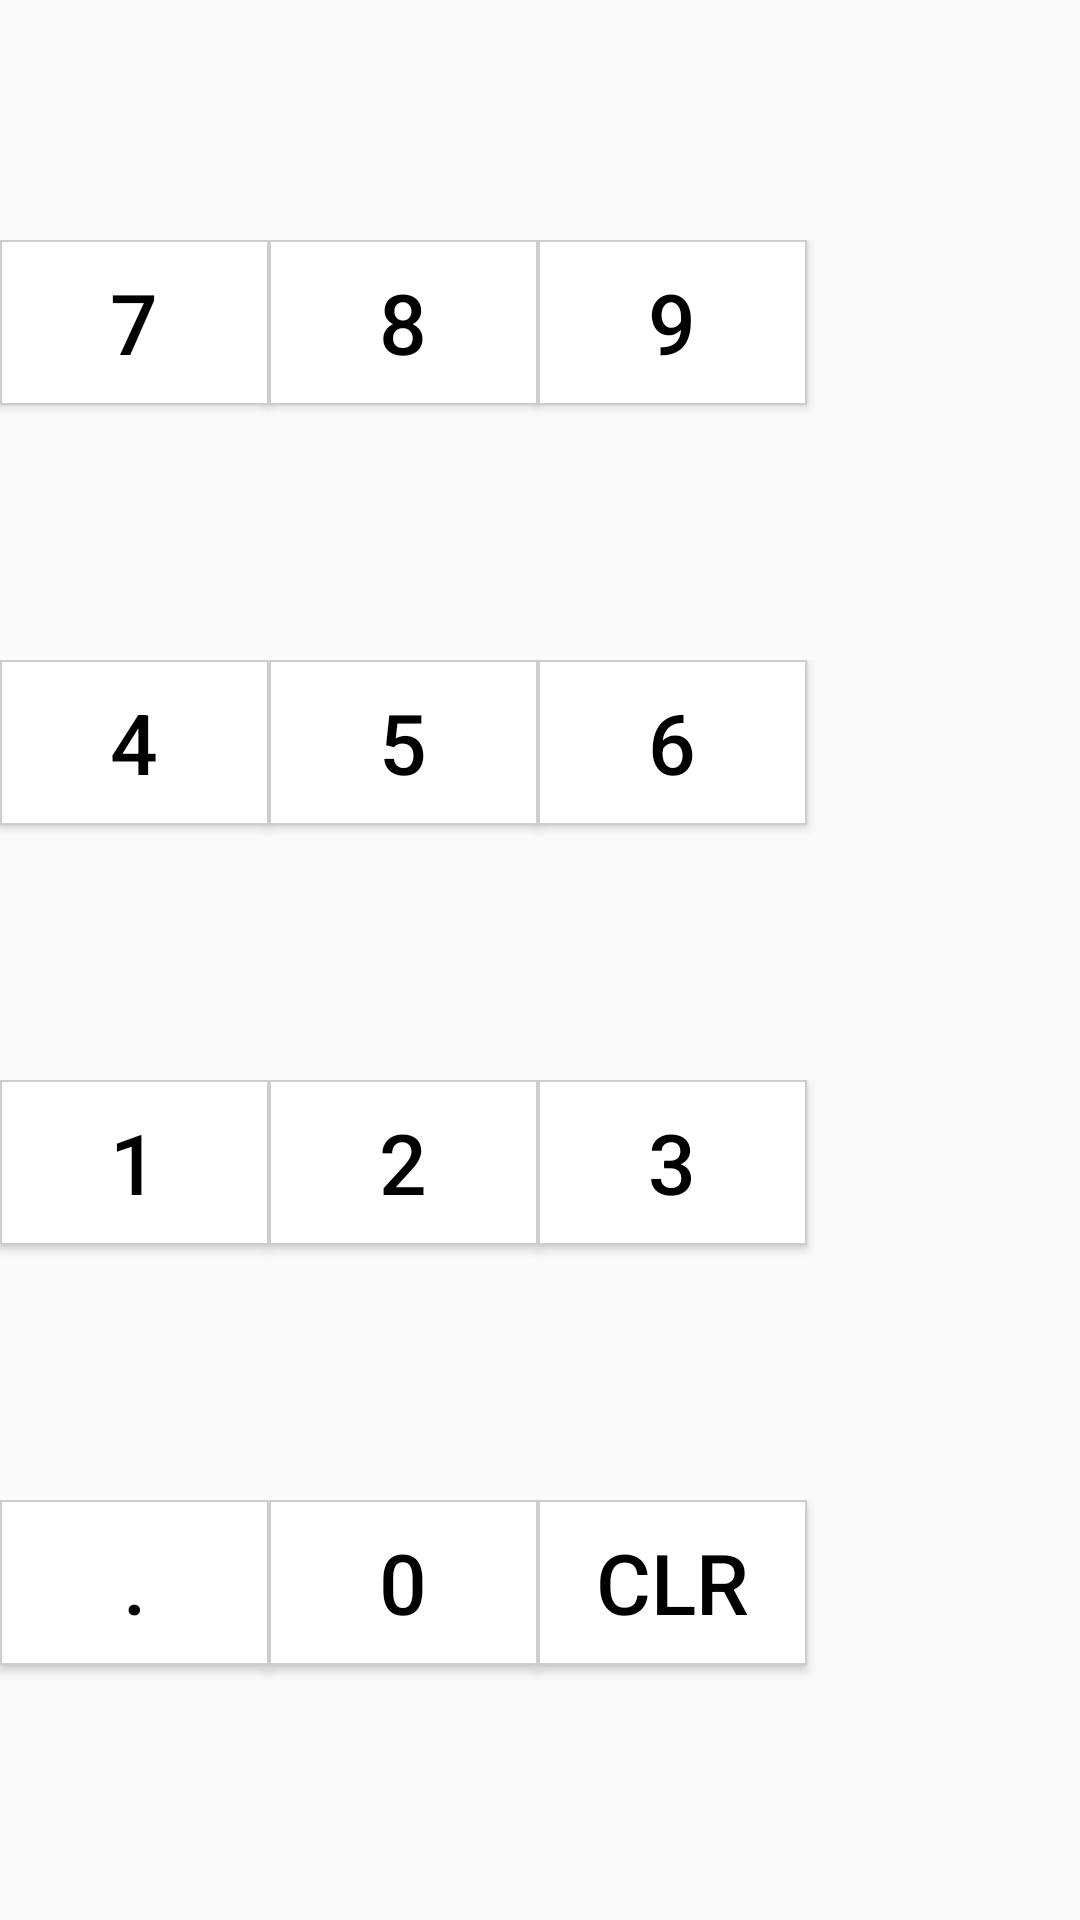

Write the Android layout XML for this screen, with the resource values it uses.
<!-- AndroidManifest.xml: application theme Theme.Spending -->
<!-- res/layout/fragment_calculator.xml -->
<?xml version="1.0" encoding="utf-8"?>
<FrameLayout xmlns:android="http://schemas.android.com/apk/res/android"
    xmlns:tools="http://schemas.android.com/tools"
    android:layout_width="match_parent"
    android:layout_height="match_parent"
    tools:context=".ui.transaction.CalculatorFragment">

    <LinearLayout
        android:layout_width="match_parent"
        android:layout_height="match_parent"
        android:orientation="vertical">

        <TextView
            android:id="@+id/tvExpression"
            android:layout_width="match_parent"
            android:layout_height="80sp"
            android:elegantTextHeight="true"
            android:ellipsize="start"
            android:gravity="end"
            android:singleLine="false"
            android:layout_marginEnd="10dp"
            android:layout_marginStart="10dp"
            android:scrollbars = "vertical"
            android:textColor="@color/number_action_button"
            android:textSize="18sp" />

        <LinearLayout
            android:layout_width="match_parent"
            android:layout_height="match_parent"
            android:orientation="vertical">


            <LinearLayout
                android:layout_width="match_parent"
                android:layout_height="0dp"
                android:layout_weight="1"
                android:orientation="horizontal">

                <TextView
                    android:id="@+id/tvSeven"
                    style="@style/NumberButtonStyle"
                    android:text="@string/number_7" />

                <TextView
                    android:id="@+id/tvEight"
                    style="@style/NumberButtonStyle"
                    android:text="@string/number_8" />

                <TextView
                    android:id="@+id/tvNine"
                    style="@style/NumberButtonStyle"
                    android:text="@string/number_9" />

                <TextView
                    android:id="@+id/tvDate"
                    style="@style/ActionButtonStyle"
                    android:text="16/11/20" />
            </LinearLayout>

            <LinearLayout
                android:layout_width="match_parent"
                android:layout_height="0dp"
                android:layout_weight="1"
                android:orientation="horizontal">

                <TextView
                    android:id="@+id/tvFour"
                    style="@style/NumberButtonStyle"
                    android:text="@string/number_4" />

                <TextView
                    android:id="@+id/tvFive"
                    style="@style/NumberButtonStyle"
                    android:text="@string/number_5" />

                <TextView
                    android:id="@+id/tvSix"
                    style="@style/NumberButtonStyle"
                    android:text="@string/number_6" />

                <TextView
                    android:id="@+id/tvMinus"
                    style="@style/ActionButtonStyle"
                    android:text="@string/number_minus" />
            </LinearLayout>

            <LinearLayout
                android:layout_width="match_parent"
                android:layout_height="0dp"
                android:layout_weight="1"
                android:orientation="horizontal">

                <TextView
                    android:id="@+id/tvOne"
                    style="@style/NumberButtonStyle"
                    android:text="@string/number_1" />

                <TextView
                    android:id="@+id/tvTwo"
                    style="@style/NumberButtonStyle"
                    android:text="@string/number_2" />

                <TextView
                    android:id="@+id/tvThree"
                    style="@style/NumberButtonStyle"
                    android:text="@string/number_3" />

                <TextView
                    android:id="@+id/tvPlus"
                    style="@style/ActionButtonStyle"
                    android:text="@string/number_plus" />
            </LinearLayout>

            <LinearLayout
                android:layout_width="match_parent"
                android:layout_height="0dp"
                android:layout_weight="1"
                android:orientation="horizontal">

                <TextView
                    android:id="@+id/tvDot"
                    style="@style/NumberButtonStyle"
                    android:text="@string/number_dot" />

                <TextView
                    android:id="@+id/tvZero"
                    style="@style/NumberButtonStyle"
                    android:text="@string/number_0" />

                <TextView
                    android:id="@+id/tvBack"
                    style="@style/NumberButtonStyle"
                    android:text="@string/number_clear" />

                <TextView
                    android:id="@+id/tvEquals"
                    style="@style/OperatorButtonStyle"
                    android:text="@string/number_equal" />
            </LinearLayout>
        </LinearLayout>
    </LinearLayout>
</FrameLayout>
<!-- resources referenced by this layout -->
<resources>
  <color name="number_action_button">#455A64</color>
  <string name="number_0">0</string>
  <string name="number_1">1</string>
  <string name="number_2">2</string>
  <string name="number_3">3</string>
  <string name="number_4">4</string>
  <string name="number_5">5</string>
  <string name="number_6">6</string>
  <string name="number_7">7</string>
  <string name="number_8">8</string>
  <string name="number_9">9</string>
  <string name="number_clear">CLR</string>
  <string name="number_dot">.</string>
  <string name="number_equal">=</string>
  <string name="number_minus">-</string>
  <string name="number_plus">+</string>
  <style name="ActionButtonStyle" parent="Widget.AppCompat.Button">
          <item name="android:layout_width">0dp</item>
          <item name="android:layout_height">0dp</item>
          <item name="android:layout_weight">1</item>
          <item name="android:background">@drawable/btn_number_select</item>
          <item name="android:textColor">@color/black</item>
          <item name="android:gravity">center</item>
          <item name="android:textSize">28sp</item>
          <item name="android:clickable">true</item>
          <item name="android:focusable">true</item>
          <item name="android:layout_margin">0.5dp</item>
      </style>
  <style name="NumberButtonStyle" parent="Widget.AppCompat.Button">
          <item name="android:layout_width">0dp</item>
          <item name="android:layout_height">55dp</item>
          <item name="android:layout_weight">1</item>
          <item name="android:textSize">28sp</item>
          <item name="android:clickable">true</item>
          <item name="android:focusable">true</item>
          <item name="android:textColor">@color/black</item>
          <item name="android:background">@drawable/btn_number_select</item>
          <item name="android:gravity">center</item>
      </style>
  <style name="OperatorButtonStyle" parent="Widget.AppCompat.Button">
          <item name="android:layout_width">0dp</item>
          <item name="android:layout_height">0dp</item>
          <item name="android:layout_weight">1</item>
          <item name="android:background">@drawable/btn_number_select</item>
          <item name="android:textColor">@color/black</item>
          <item name="android:gravity">center</item>
          <item name="android:textSize">34sp</item>
          <item name="android:clickable">true</item>
          <item name="android:focusable">true</item>
  
          <item name="android:layout_margin">0.5dp</item>
      </style>
  <style name="Theme.Spending" parent="@style/Theme.AppCompat.Light.NoActionBar">
          
          <item name="colorPrimary">@color/purple_500</item>
          <item name="colorPrimaryVariant">@color/purple_700</item>
          <item name="colorOnPrimary">@color/white</item>
          
          <item name="colorSecondary">@color/teal_200</item>
          <item name="colorSecondaryVariant">@color/teal_700</item>
          <item name="colorOnSecondary">@color/black</item>
          
          <item name="android:statusBarColor" tools:targetApi="l">?attr/colorPrimaryVariant</item>
          
      </style>
  <color name="black">#FF000000</color>
  <color name="purple_500">#FF6200EE</color>
  <color name="purple_700">#FF3700B3</color>
  <color name="white">#FFFFFFFF</color>
  <color name="teal_200">#FF03DAC5</color>
  <color name="teal_700">#FF018786</color>
</resources>
